Image classification data set "original_png" (shakir-darbar/shakir on GitHub). Class labels (4): bronchiectasis, healthy, pneumonia, URTI.

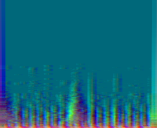
Label: healthy

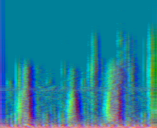
Label: healthy

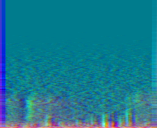
Label: pneumonia

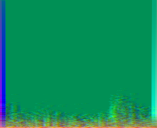
Label: pneumonia

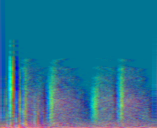
Label: pneumonia

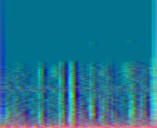
Label: URTI
